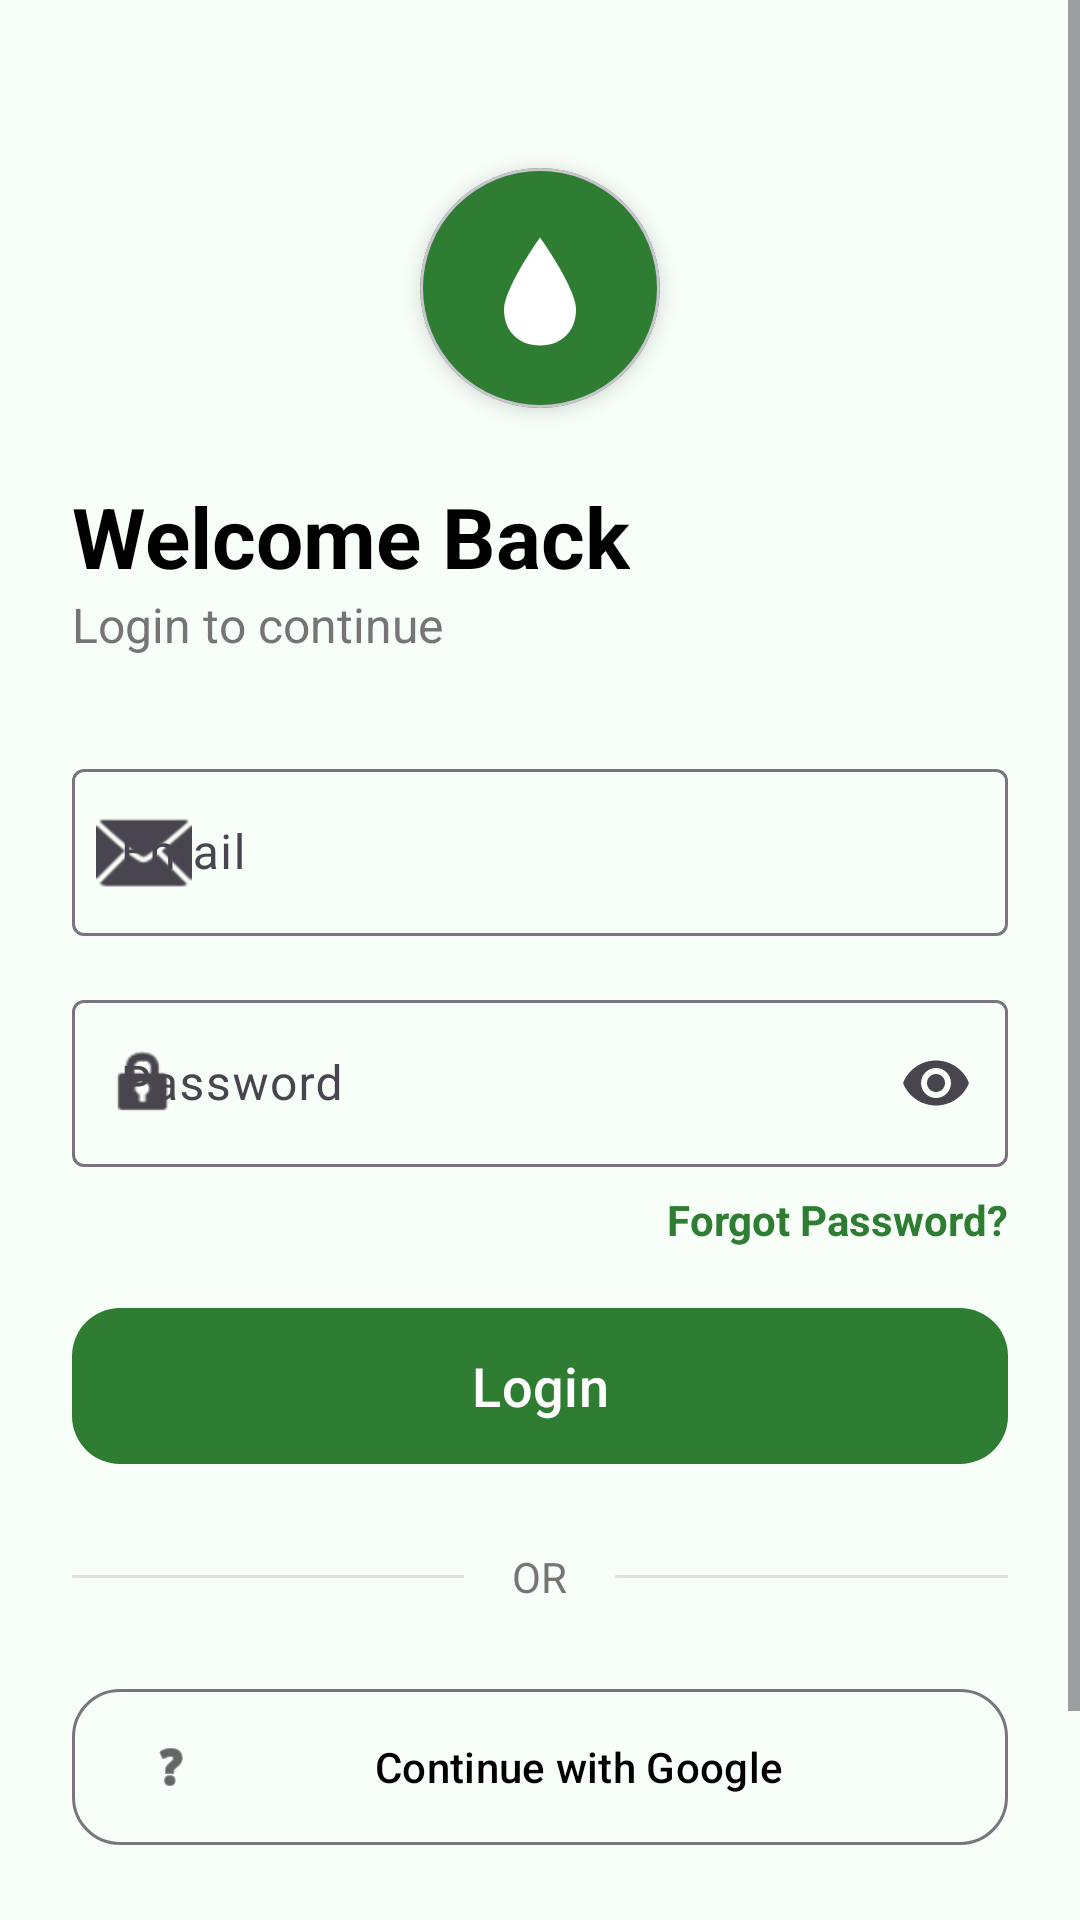

Produce the Android XML layout that renders to this screen, including the resource entries it uses.
<!-- AndroidManifest.xml: application theme Theme.AgriGuard -->
<!-- res/layout/activity_login.xml -->
<?xml version="1.0" encoding="utf-8"?>
<ScrollView xmlns:android="http://schemas.android.com/apk/res/android"
    xmlns:app="http://schemas.android.com/apk/res-auto"
    xmlns:tools="http://schemas.android.com/tools"
    android:layout_width="match_parent"
    android:layout_height="match_parent"
    android:fillViewport="true"
    android:background="@color/background_light"
    tools:context=".activities.LoginActivity">

    <androidx.constraintlayout.widget.ConstraintLayout
        android:layout_width="match_parent"
        android:layout_height="wrap_content"
        android:padding="24dp">

        <com.google.android.material.card.MaterialCardView
            android:id="@+id/logo_card"
            android:layout_width="80dp"
            android:layout_height="80dp"
            android:layout_marginTop="32dp"
            app:cardBackgroundColor="@color/primary_green"
            app:cardCornerRadius="40dp"
            app:cardElevation="4dp"
            app:layout_constraintEnd_toEndOf="parent"
            app:layout_constraintStart_toStartOf="parent"
            app:layout_constraintTop_toTopOf="parent">

            <ImageView
                android:layout_width="match_parent"
                android:layout_height="match_parent"
                android:padding="16dp"
                android:src="@drawable/ic_launcher_foreground"
                app:tint="@color/white"
                android:contentDescription="@string/app_name" />
        </com.google.android.material.card.MaterialCardView>

        <TextView
            android:id="@+id/tv_welcome"
            android:layout_width="wrap_content"
            android:layout_height="wrap_content"
            android:layout_marginTop="24dp"
            android:text="@string/welcome_back"
            android:textColor="@color/black"
            android:textSize="28sp"
            android:textStyle="bold"
            app:layout_constraintStart_toStartOf="parent"
            app:layout_constraintTop_toBottomOf="@id/logo_card" />

        <TextView
            android:id="@+id/tv_subtitle"
            android:layout_width="wrap_content"
            android:layout_height="wrap_content"
            android:text="@string/login_to_continue"
            android:textColor="@color/gray_text"
            android:textSize="16sp"
            app:layout_constraintStart_toStartOf="parent"
            app:layout_constraintTop_toBottomOf="@id/tv_welcome" />

        <com.google.android.material.textfield.TextInputLayout
            android:id="@+id/til_email"
            style="@style/Widget.Material3.TextInputLayout.OutlinedBox"
            android:layout_width="0dp"
            android:layout_height="wrap_content"
            android:layout_marginTop="32dp"
            android:hint="@string/email"
            app:layout_constraintEnd_toEndOf="parent"
            app:layout_constraintStart_toStartOf="parent"
            app:layout_constraintTop_toBottomOf="@id/tv_subtitle"
            app:startIconDrawable="@android:drawable/ic_dialog_email">

            <com.google.android.material.textfield.TextInputEditText
                android:id="@+id/et_email"
                android:layout_width="match_parent"
                android:layout_height="wrap_content"
                android:inputType="textEmailAddress" />
        </com.google.android.material.textfield.TextInputLayout>

        <com.google.android.material.textfield.TextInputLayout
            android:id="@+id/til_password"
            style="@style/Widget.Material3.TextInputLayout.OutlinedBox"
            android:layout_width="0dp"
            android:layout_height="wrap_content"
            android:layout_marginTop="16dp"
            android:hint="@string/password"
            app:endIconMode="password_toggle"
            app:layout_constraintEnd_toEndOf="parent"
            app:layout_constraintStart_toStartOf="parent"
            app:layout_constraintTop_toBottomOf="@id/til_email"
            app:startIconDrawable="@android:drawable/ic_lock_idle_lock">

            <com.google.android.material.textfield.TextInputEditText
                android:id="@+id/et_password"
                android:layout_width="match_parent"
                android:layout_height="wrap_content"
                android:inputType="textPassword" />
        </com.google.android.material.textfield.TextInputLayout>

        <TextView
            android:id="@+id/tv_forgot_password"
            android:layout_width="wrap_content"
            android:layout_height="wrap_content"
            android:layout_marginTop="8dp"
            android:text="Forgot Password?"
            android:textColor="@color/primary_green"
            android:textSize="14sp"
            android:textStyle="bold"
            app:layout_constraintEnd_toEndOf="parent"
            app:layout_constraintTop_toBottomOf="@id/til_password" />

        <com.google.android.material.button.MaterialButton
            android:id="@+id/btn_login"
            style="@style/RoundedButton"
            android:layout_width="0dp"
            android:layout_height="60dp"
            android:layout_marginTop="16dp"
            android:text="@string/login"
            android:textAllCaps="false"
            android:textSize="18sp"
            app:layout_constraintEnd_toEndOf="parent"
            app:layout_constraintStart_toStartOf="parent"
            app:layout_constraintTop_toBottomOf="@id/tv_forgot_password" />

        <LinearLayout
            android:id="@+id/divider_container"
            android:layout_width="0dp"
            android:layout_height="wrap_content"
            android:layout_marginTop="24dp"
            android:gravity="center"
            android:orientation="horizontal"
            app:layout_constraintEnd_toEndOf="parent"
            app:layout_constraintStart_toStartOf="parent"
            app:layout_constraintTop_toBottomOf="@id/btn_login">

            <View
                android:layout_width="0dp"
                android:layout_height="1dp"
                android:layout_weight="1"
                android:background="#E0E0E0" />

            <TextView
                android:layout_width="wrap_content"
                android:layout_height="wrap_content"
                android:layout_marginStart="16dp"
                android:layout_marginEnd="16dp"
                android:text="@string/or"
                android:textColor="@color/gray_text" />

            <View
                android:layout_width="0dp"
                android:layout_height="1dp"
                android:layout_weight="1"
                android:background="#E0E0E0" />
        </LinearLayout>

        <com.google.android.material.button.MaterialButton
            android:id="@+id/btn_google_login"
            style="@style/Widget.Material3.Button.OutlinedButton"
            android:layout_width="0dp"
            android:layout_height="60dp"
            android:layout_marginTop="24dp"
            android:text="@string/google_sign_in"
            android:textAllCaps="false"
            android:textColor="@color/black"
            app:icon="@android:drawable/ic_menu_help"
            app:iconPadding="8dp"
            app:iconTint="@color/black"
            app:layout_constraintEnd_toEndOf="parent"
            app:layout_constraintStart_toStartOf="parent"
            app:layout_constraintTop_toBottomOf="@id/divider_container"
            app:shapeAppearanceOverlay="@style/ShapeAppearance.LargeComponent.Rounded" />

        <TextView
            android:id="@+id/tv_go_to_signup"
            android:layout_width="wrap_content"
            android:layout_height="wrap_content"
            android:layout_marginTop="32dp"
            android:layout_marginBottom="24dp"
            android:text="@string/dont_have_account"
            android:textColor="@color/primary_green"
            android:textSize="14sp"
            android:textStyle="bold"
            app:layout_constraintBottom_toBottomOf="parent"
            app:layout_constraintEnd_toEndOf="parent"
            app:layout_constraintStart_toStartOf="parent"
            app:layout_constraintTop_toBottomOf="@id/btn_google_login" />

    </androidx.constraintlayout.widget.ConstraintLayout>
</ScrollView>
<!-- resources referenced by this layout -->
<resources>
  <color name="background_light">#F8FFF8</color>
  <color name="black">#FF000000</color>
  <color name="gray_text">#757575</color>
  <color name="primary_green">#2E7D32</color>
  <color name="white">#FFFFFFFF</color>
  <!-- drawable ic_launcher_foreground (drawable) -->
  <?xml version="1.0" encoding="utf-8"?>
  <vector xmlns:android="http://schemas.android.com/apk/res/android"
      android:width="108dp"
      android:height="108dp"
      android:viewportWidth="100"
      android:viewportHeight="100">
  
      <group android:translateX="0" android:translateY="0">
          
          <path
              android:fillColor="#FFFFFF"
              android:pathData="M50,15 C50,15 25,50 25,65 C25,80 35,90 50,90 C65,90 75,80 75,65 C75,50 50,15 50,15 Z" />
  
          
          <path
              android:fillColor="#4CAF50"
              android:pathData="M28,65 C28,78 38,87 50,87 C62,87 72,78 72,65 L28,65 Z" />
  
          
          <path
              android:fillColor="#4CAF50"
              android:pathData="M50,65 C50,65 42,60 35,55 C30,50 35,45 40,45 C45,45 50,65 50,65 Z" />
          <path
              android:fillColor="#4CAF50"
              android:pathData="M50,65 C50,65 58,60 65,55 C70,50 65,45 60,45 C55,45 50,65 50,65 Z" />
      </group>
  
  </vector>
  <string name="app_name">AriGuard</string>
  <string name="dont_have_account">Don\'t have an account? Sign Up</string>
  <string name="email">Email</string>
  <string name="google_sign_in">Continue with Google</string>
  <string name="login">Login</string>
  <string name="login_to_continue">Login to continue</string>
  <string name="or">OR</string>
  <string name="password">Password</string>
  <string name="welcome_back">Welcome Back</string>
  <style name="RoundedButton" parent="Widget.Material3.Button">
          <item name="shapeAppearanceOverlay">@style/ShapeAppearance.LargeComponent.Rounded</item>
      </style>
  <style name="ShapeAppearance.LargeComponent.Rounded" parent="ShapeAppearance.Material3.LargeComponent">
          <item name="cornerSize">16dp</item>
      </style>
  <style name="Theme.AgriGuard" parent="Base.Theme.AgriGuard" />
  <style name="Base.Theme.AgriGuard" parent="Theme.Material3.DayNight.NoActionBar">
          
          <item name="colorPrimary">@color/primary_green</item>
          <item name="colorSecondary">@color/secondary_green</item>
          <item name="android:statusBarColor">@color/primary_green</item>
          <item name="android:windowLightStatusBar" tools:targetApi="m">false</item>
      </style>
  <color name="secondary_green">#66BB6A</color>
</resources>
